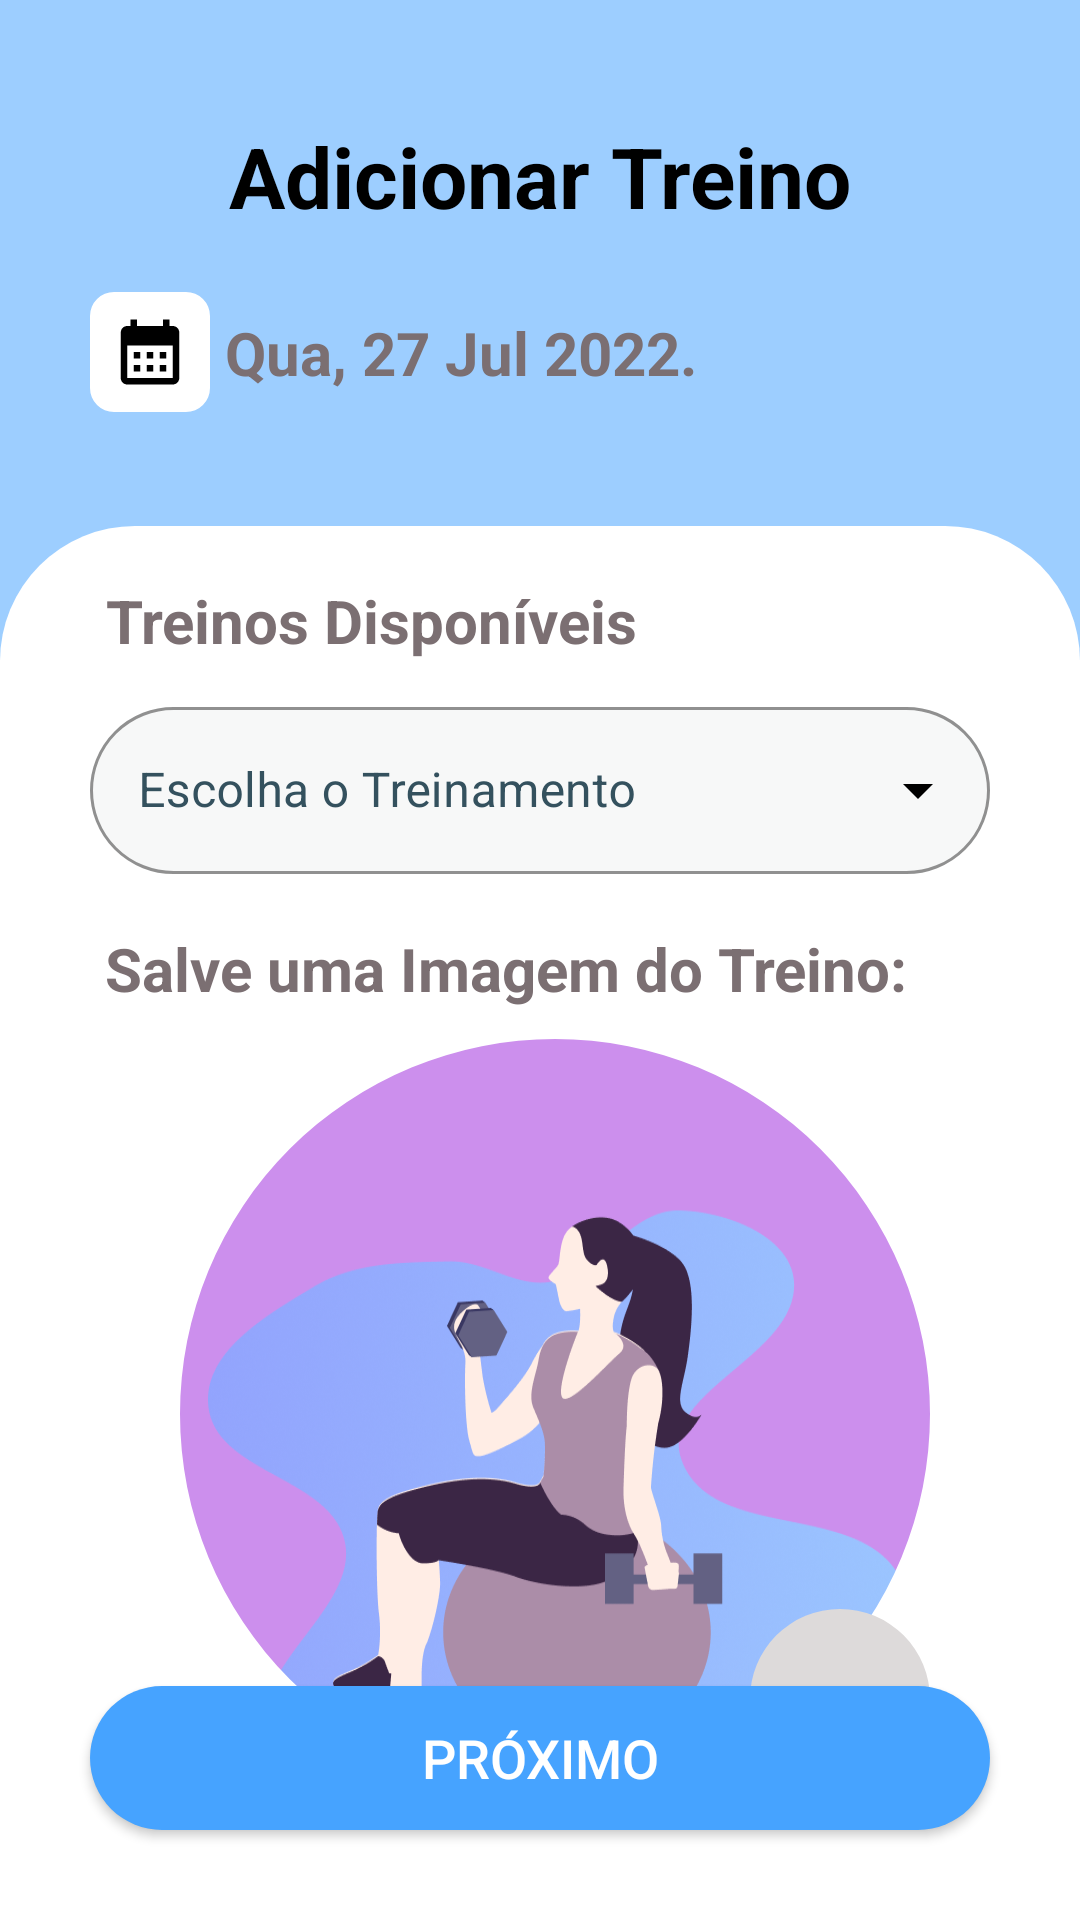

Android layout source for this screen:
<!-- AndroidManifest.xml: application theme Theme.VipTraining -->
<!-- res/layout/activity_choose_training.xml -->
<?xml version="1.0" encoding="utf-8"?>
<androidx.constraintlayout.widget.ConstraintLayout xmlns:android="http://schemas.android.com/apk/res/android"
    xmlns:app="http://schemas.android.com/apk/res-auto"
    xmlns:tools="http://schemas.android.com/tools"
    android:layout_width="match_parent"
    android:layout_height="match_parent"
    android:background="@color/white"
    tools:context=".view.addtraining.ChooseTrainingActivity">

    <TextView
        android:id="@+id/text_insert_training"
        android:layout_width="match_parent"
        android:layout_height="wrap_content"
        android:layout_marginStart="25dp"
        android:layout_marginTop="40dp"
        android:layout_marginEnd="25dp"
        android:background="@android:color/transparent"
        android:elevation="2dp"
        android:text="@string/adicionar_treino"
        android:textAlignment="center"
        android:textColor="@color/black"
        android:textSize="28sp"
        android:textStyle="bold"
        app:layout_constraintEnd_toEndOf="parent"
        app:layout_constraintStart_toStartOf="parent"
        app:layout_constraintTop_toTopOf="parent" />

    <View
        android:id="@+id/view_top_menu"
        android:layout_width="match_parent"
        android:layout_height="220dp"
        android:background="@color/blue_light2"
        app:layout_constraintEnd_toEndOf="parent"
        app:layout_constraintStart_toStartOf="parent"
        app:layout_constraintTop_toTopOf="parent" />

    <View
        android:id="@+id/view_top_white"
        android:layout_width="match_parent"
        android:layout_height="220dp"
        android:layout_marginTop="-45dp"
        android:background="@drawable/background_bottom"
        app:layout_constraintEnd_toEndOf="parent"
        app:layout_constraintStart_toStartOf="parent"
        app:layout_constraintTop_toBottomOf="@+id/view_top_menu" />

    <com.google.android.material.imageview.ShapeableImageView
        android:id="@+id/icon_date"
        android:layout_width="40dp"
        android:layout_height="40dp"
        android:layout_marginStart="30dp"
        android:layout_marginTop="20dp"
        android:background="@color/white"
        android:scaleType="fitCenter"
        app:contentPadding="7dp"
        app:layout_constraintStart_toStartOf="parent"
        app:layout_constraintTop_toBottomOf="@+id/text_insert_training"
        app:shapeAppearanceOverlay="@style/ShapeAppearanceOverlay.App.CornerSize10Percent"
        app:srcCompat="@drawable/icon_calendar" />

    <TextView
        android:id="@+id/text_date_training"
        android:layout_width="wrap_content"
        android:layout_height="wrap_content"
        android:layout_marginStart="5dp"
        android:background="@android:color/transparent"
        android:elevation="2dp"
        android:text="@string/date"
        android:textAlignment="center"
        android:textColor="@color/grey"
        android:textSize="20sp"
        android:textStyle="bold"
        app:layout_constraintBottom_toBottomOf="@+id/icon_date"
        app:layout_constraintStart_toEndOf="@+id/icon_date"
        app:layout_constraintTop_toTopOf="@+id/icon_date" />

    <TextView
        android:id="@+id/text_details_training"
        android:layout_width="wrap_content"
        android:layout_height="wrap_content"
        android:layout_marginStart="35dp"
        android:layout_marginTop="18dp"
        android:background="@android:color/transparent"
        android:elevation="2dp"
        android:text="@string/treinos_disponiveis"
        android:textAlignment="center"
        android:textColor="@color/grey"
        android:textSize="20sp"
        android:textStyle="bold"
        app:layout_constraintStart_toStartOf="parent"
        app:layout_constraintTop_toTopOf="@+id/view_top_white" />

    <TextView
        android:id="@+id/text_title_img"
        android:layout_width="wrap_content"
        android:layout_height="wrap_content"
        android:layout_marginStart="35dp"
        android:layout_marginTop="18dp"
        android:background="@android:color/transparent"
        android:elevation="2dp"
        android:text="@string/salve_img"
        android:textAlignment="center"
        android:textColor="@color/grey"
        android:textSize="20sp"
        android:textStyle="bold"
        app:layout_constraintStart_toStartOf="parent"
        app:layout_constraintTop_toBottomOf="@+id/workout_name" />


    <com.google.android.material.imageview.ShapeableImageView
        android:id="@+id/image_choose_training"
        android:layout_width="250dp"
        android:layout_height="250dp"
        android:layout_marginStart="10dp"
        android:layout_marginTop="10dp"
        android:background="@color/violet"
        android:scaleType="fitXY"
        app:layout_constraintEnd_toEndOf="parent"
        app:layout_constraintStart_toStartOf="parent"
        app:layout_constraintTop_toBottomOf="@+id/text_title_img"
        app:shapeAppearanceOverlay="@style/ShapeAppearanceOverlay.App.CornerSize50Percent"
        app:srcCompat="@drawable/img_woman_training" />

    <com.google.android.material.imageview.ShapeableImageView
        android:id="@+id/btn_camera"
        android:layout_width="60dp"
        android:layout_height="60dp"
        android:layout_marginStart="10dp"
        android:layout_marginTop="10dp"
        android:background="@color/sand_light"
        android:scaleType="fitXY"
        app:contentPadding="10dp"
        app:layout_constraintBottom_toBottomOf="@+id/image_choose_training"
        app:layout_constraintEnd_toEndOf="@+id/image_choose_training"
        app:shapeAppearanceOverlay="@style/ShapeAppearanceOverlay.App.CornerSize50Percent"
        app:srcCompat="@drawable/icon_camera" />

    <com.google.android.material.textfield.TextInputLayout
        android:id="@+id/workout_name"
        style="@style/Widget.MaterialComponents.TextInputLayout.OutlinedBox.ExposedDropdownMenu"
        android:layout_width="match_parent"
        android:layout_height="wrap_content"
        android:layout_marginStart="30dp"
        android:layout_marginTop="10dp"
        android:layout_marginEnd="30dp"
        android:hint="@string/treinamento"
        android:textColorHint="@color/grey_dark"
        app:boxBackgroundColor="@color/sand"
        app:boxStrokeColor="@color/blue_light"
        app:endIconTint="@color/black"
        app:hintTextColor="@color/blue_light"
        app:layout_constraintEnd_toEndOf="parent"
        app:layout_constraintStart_toStartOf="parent"
        app:layout_constraintTop_toBottomOf="@+id/text_details_training"
        app:shapeAppearanceOverlay="@style/ShapeAppearanceOverlay.App.CornerCircle"
        app:startIconDrawable="@drawable/icon_exercise"
        app:startIconTint="@color/black">

        <androidx.appcompat.widget.AppCompatAutoCompleteTextView
            android:id="@+id/input_name_workout"
            android:layout_width="match_parent"
            android:layout_height="match_parent"
            android:inputType="none"
            android:textColor="@color/grey_dark" />
    </com.google.android.material.textfield.TextInputLayout>

    <androidx.appcompat.widget.AppCompatButton
        android:id="@+id/btn_next_info"
        style="@style/Button_Style"
        android:layout_marginBottom="30dp"
        android:text="@string/proximo"
        app:layout_constraintBottom_toBottomOf="parent"
        app:layout_constraintEnd_toEndOf="parent"
        app:layout_constraintStart_toStartOf="parent" />

</androidx.constraintlayout.widget.ConstraintLayout>
<!-- resources referenced by this layout -->
<resources>
  <color name="black">#FF000000</color>
  <color name="blue_light">#92A3FD</color>
  <color name="blue_light2">#9DCEFF</color>
  <color name="grey">#7B6F72</color>
  <color name="grey_dark">#34515e</color>
  <color name="sand">#F7F8F8</color>
  <color name="sand_light">#DDDADA</color>
  <color name="violet">#CC8FED</color>
  <color name="white">#FFFFFFFF</color>
  <!-- drawable background_bottom (drawable) -->
  <?xml version="1.0" encoding="utf-8"?>
  <shape xmlns:android="http://schemas.android.com/apk/res/android"
      android:shape="rectangle">
      <solid android:color="@color/white" />
      <corners
          android:topLeftRadius="45dp"
          android:topRightRadius="45dp" />
  </shape>
  <!-- drawable icon_calendar (drawable) -->
  <vector android:height="24dp" android:tint="#000000"
      android:viewportHeight="24" android:viewportWidth="24"
      android:width="24dp" xmlns:android="http://schemas.android.com/apk/res/android">
      <path android:fillColor="@color/grey" android:pathData="M19,4h-1V2h-2v2H8V2H6v2H5C3.89,4 3.01,4.9 3.01,6L3,20c0,1.1 0.89,2 2,2h14c1.1,0 2,-0.9 2,-2V6C21,4.9 20.1,4 19,4zM19,20H5V10h14V20zM9,14H7v-2h2V14zM13,14h-2v-2h2V14zM17,14h-2v-2h2V14zM9,18H7v-2h2V18zM13,18h-2v-2h2V18zM17,18h-2v-2h2V18z"/>
  </vector>
  <string name="adicionar_treino">Adicionar Treino</string>
  <string name="date">Qua, 27 Jul 2022.</string>
  <string name="proximo">Próximo</string>
  <string name="salve_img">Salve uma Imagem do Treino:</string>
  <string name="treinamento">Escolha o Treinamento</string>
  <string name="treinos_disponiveis">Treinos Disponíveis</string>
  <style name="Button_Style">
          <item name="android:layout_width">match_parent</item>
          <item name="android:layout_height">wrap_content</item>
          <item name="android:layout_marginStart">30dp</item>
          <item name="android:layout_marginEnd">30dp</item>
          <item name="android:layout_marginTop">15dp</item>
          <item name="android:layout_marginBottom">25dp</item>
          <item name="android:padding">10dp</item>
          <item name="android:background">@drawable/button</item>
          <item name="android:textColor">@color/white</item>
          <item name="android:textSize">18sp</item>
      </style>
  <style name="ShapeAppearanceOverlay.App.CornerCircle" parent="">
          <item name="cornerFamily">rounded</item>
          <item name="cornerSize">50%</item>
      </style>
  <style name="ShapeAppearanceOverlay.App.CornerSize10Percent" parent="">
          <item name="cornerSize">20%</item>
      </style>
  <style name="ShapeAppearanceOverlay.App.CornerSize50Percent" parent="">
          <item name="cornerSize">50%</item>
      </style>
  <!-- drawable button (drawable-v24) -->
  <?xml version="1.0" encoding="utf-8"?>
  <shape xmlns:android="http://schemas.android.com/apk/res/android"
      android:shape="rectangle">
      <solid android:color="@color/violet_dark" />
      <corners android:radius="200dp" />
      <size
          android:height="16dp"
          android:width="32dp" />
  </shape>
  <color name="purple_500">#FF6200EE</color>
  <color name="purple_700">#FF3700B3</color>
  <color name="teal_200">#FF03DAC5</color>
  <color name="teal_700">#FF018786</color>
  <style name="AppBottomSheetDialogTheme" parent="Theme.MaterialComponents.Light.BottomSheetDialog">
          <item name="bottomSheetStyle">@style/CustomBottomSheetStyle</item>
      </style>
  <color name="violet_dark">#46A3FF</color>
  <style name="CustomBottomSheetStyle" parent="Widget.Design.BottomSheet.Modal">
          <item name="android:background">@drawable/background_dialog</item>
      </style>
  <!-- drawable background_dialog (drawable) -->
  <?xml version="1.0" encoding="utf-8"?>
  <shape xmlns:android="http://schemas.android.com/apk/res/android"
      android:shape="rectangle">
      <solid android:color="@color/black"></solid>
      <corners android:topLeftRadius="50dp"
          android:topRightRadius="50dp"/>
  </shape>
</resources>
